Run: headless pygame with SDL's dummy video driver; simulated clock (each Clock.tick advances the game by its frame time, no real sleeping); random seed 0; keys injected as events and as key.get_pressed() state; no mouse input.
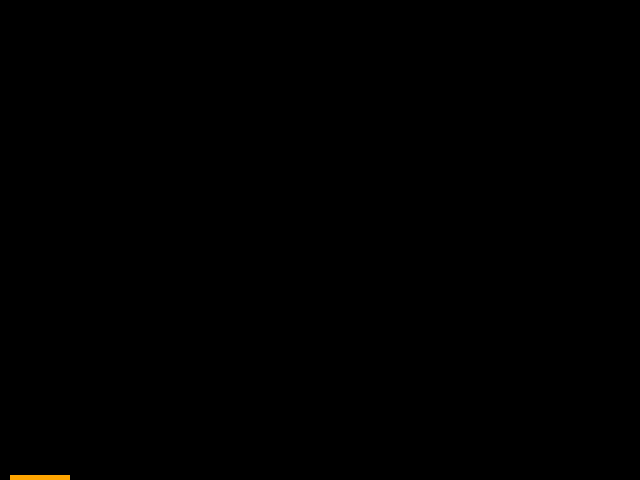
Frame 1 of 4 · flips 1–60 · no input
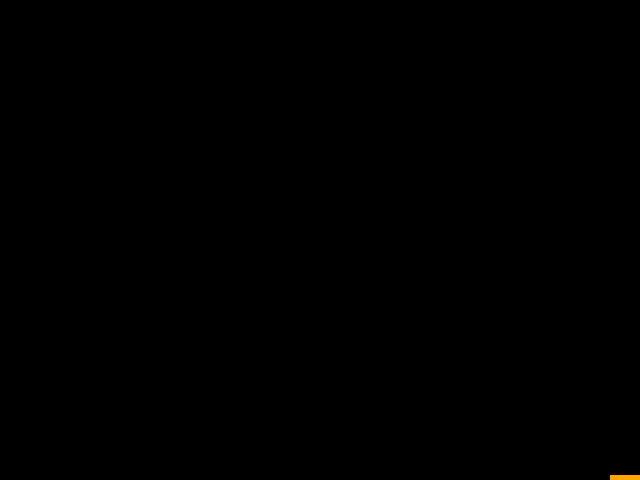
Frame 2 of 4 · flips 61–180 · tapped SPACE, RETURN · held RIGHT (→), D
Frame 3 of 4 · flips 181–300 · held DOWN (↓), S · screen unchanged from frame 2, image omitted
Frame 4 of 4 · flips 301–420 · held LEFT (←), A, UP (↑), W · screen same as frame 1, image omitted

The pygame program that drew these frames:

import pygame, sys
from pygame import *

pygame.init()

SCREEN_WIDTH = 640
SCREEN_HEIGHT = 480
screen = pygame.display.set_mode((SCREEN_WIDTH, SCREEN_HEIGHT))
pygame.display.set_caption("Paddle")

PADDLE_WIDTH = 60
PADDLE_HEIGHT = 10
paddle = pygame.Rect(10, SCREEN_HEIGHT - PADDLE_HEIGHT/2, PADDLE_WIDTH, PADDLE_HEIGHT)
PADDLE_COLOR = pygame.color.Color("orange")


while True:

    # make screen black
    screen.fill((0, 0, 0))

    for event in pygame.event.get():
        if event.type == QUIT:
            pygame.quit()
            sys.exit()

    keys = pygame.key.get_pressed()
    if keys[K_LEFT]:
        paddle.left = paddle.left - 5

    if keys[K_RIGHT]:
        paddle.left = paddle.left + 5

    screen.fill(PADDLE_COLOR, paddle);
    pygame.display.update()
